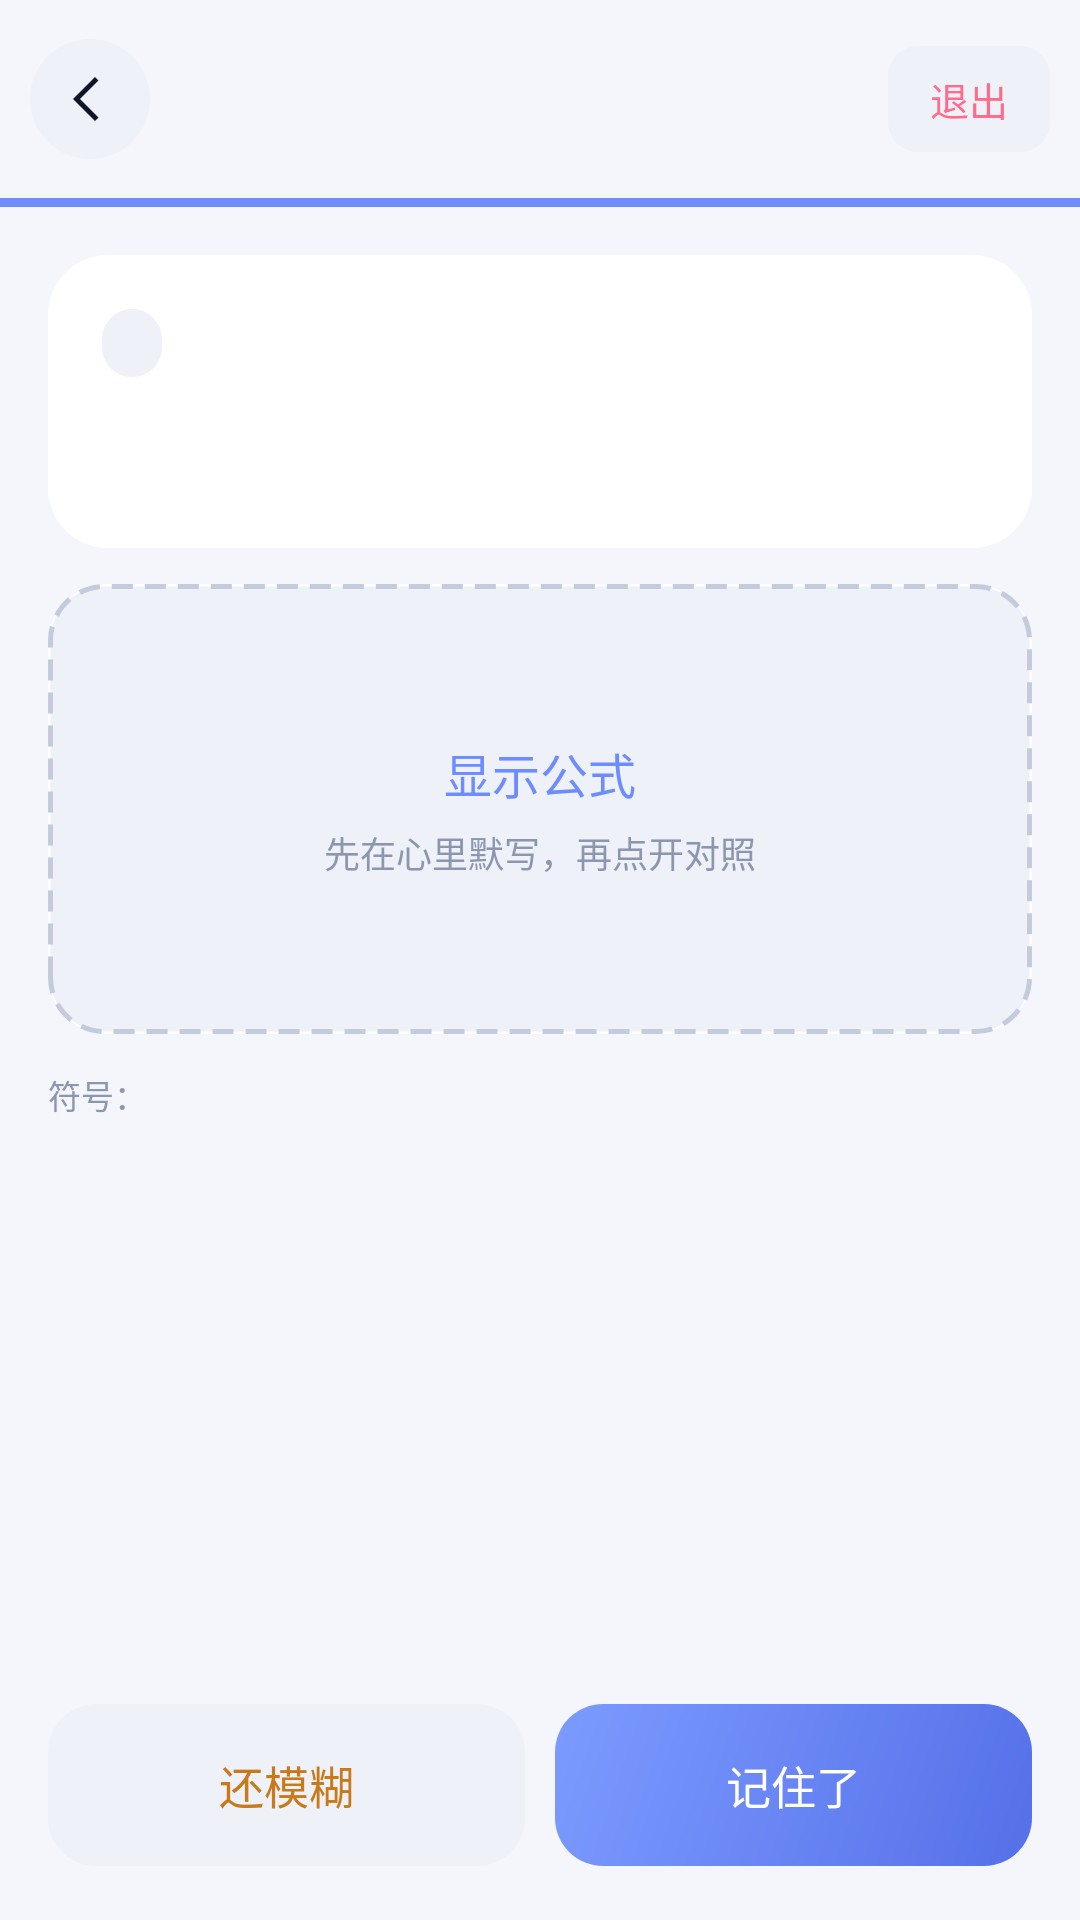

Produce the Android XML layout that renders to this screen, including the resource entries it uses.
<!-- AndroidManifest.xml: application theme Theme.Checkin -->
<!-- res/layout/activity_formula.xml -->
<?xml version="1.0" encoding="utf-8"?>
<LinearLayout xmlns:android="http://schemas.android.com/apk/res/android"
    android:layout_width="match_parent"
    android:layout_height="match_parent"
    android:background="?attr/pageFill"
    android:orientation="vertical">

    
    <LinearLayout
        android:layout_width="match_parent"
        android:layout_height="wrap_content"
        android:gravity="center_vertical"
        android:orientation="horizontal"
        android:paddingHorizontal="10dp"
        android:paddingVertical="12dp">

        <ImageView
            android:id="@+id/btnBack"
            android:layout_width="40dp"
            android:layout_height="40dp"
            android:layout_marginEnd="6dp"
            android:background="@drawable/bg_circle_soft"
            android:contentDescription="@string/back"
            android:padding="10dp"
            android:src="@drawable/ic_back"
            app:tint="@color/ink"
            xmlns:app="http://schemas.android.com/apk/res-auto" />

        <LinearLayout
            android:layout_width="0dp"
            android:layout_height="wrap_content"
            android:layout_weight="1"
            android:orientation="vertical">

            <TextView
                android:id="@+id/modeText"
                android:layout_width="wrap_content"
                android:layout_height="wrap_content"
                android:fontFamily="sans-serif-medium"
                android:textColor="@color/ink"
                android:textSize="17sp" />

            <TextView
                android:id="@+id/progressText"
                style="@style/TextDim"
                android:layout_width="wrap_content"
                android:layout_height="wrap_content"
                android:layout_marginTop="3dp" />
        </LinearLayout>

        <TextView
            android:id="@+id/btnExit"
            android:layout_width="wrap_content"
            android:layout_height="wrap_content"
            android:background="@drawable/bg_pill_soft"
            android:paddingHorizontal="14dp"
            android:paddingVertical="8dp"
            android:text="@string/exit"
            android:textColor="@color/rose"
            android:textSize="13sp" />
    </LinearLayout>

    <View
        android:id="@+id/progressBar"
        android:layout_width="match_parent"
        android:layout_height="3dp"
        android:background="@color/accent" />

    <ScrollView
        android:layout_width="match_parent"
        android:layout_height="0dp"
        android:layout_weight="1"
        android:clipToPadding="false"
        android:paddingHorizontal="16dp"
        android:paddingTop="16dp">

        <LinearLayout
            android:layout_width="match_parent"
            android:layout_height="wrap_content"
            android:orientation="vertical">

            
            <LinearLayout
                android:layout_width="match_parent"
                android:layout_height="wrap_content"
                android:background="@drawable/bg_card"
                android:orientation="vertical"
                android:padding="18dp">

                <TextView
                    android:id="@+id/categoryText"
                    android:layout_width="wrap_content"
                    android:layout_height="wrap_content"
                    android:background="@drawable/bg_pill_soft"
                    android:paddingHorizontal="10dp"
                    android:paddingVertical="4dp"
                    android:textColor="@color/accent"
                    android:textSize="11sp" />

                <TextView
                    android:id="@+id/askText"
                    android:layout_width="match_parent"
                    android:layout_height="wrap_content"
                    android:layout_marginTop="12dp"
                    android:fontFamily="sans-serif-medium"
                    android:lineSpacingExtra="4dp"
                    android:textColor="@color/ink"
                    android:textSize="20sp" />

                <TextView
                    android:id="@+id/givenText"
                    android:layout_width="match_parent"
                    android:layout_height="wrap_content"
                    android:layout_marginTop="8dp"
                    android:textColor="@color/ink_sub"
                    android:textSize="13sp"
                    android:visibility="gone" />
            </LinearLayout>

            
            <FrameLayout
                android:layout_width="match_parent"
                android:layout_height="wrap_content"
                android:layout_marginTop="12dp">

                <LinearLayout
                    android:id="@+id/answerCard"
                    android:layout_width="match_parent"
                    android:layout_height="wrap_content"
                    android:background="@drawable/bg_card"
                    android:minHeight="150dp"
                    android:orientation="vertical"
                    android:padding="18dp">

                    <TextView
                        style="@style/TextDim"
                        android:layout_width="wrap_content"
                        android:layout_height="wrap_content"
                        android:text="@string/formula_answer" />

                    <com.gongkao.checkin.view.FormulaView
                        android:id="@+id/formulaView"
                        android:layout_width="match_parent"
                        android:layout_height="wrap_content"
                        android:layout_marginTop="14dp" />

                    <TextView
                        android:id="@+id/tipText"
                        android:layout_width="match_parent"
                        android:layout_height="wrap_content"
                        android:layout_marginTop="16dp"
                        android:background="@drawable/bg_pill_soft"
                        android:padding="12dp"
                        android:textColor="@color/ink_sub"
                        android:textSize="13sp"
                        android:visibility="gone" />
                </LinearLayout>

                
                <LinearLayout
                    android:id="@+id/cover"
                    android:layout_width="match_parent"
                    android:layout_height="match_parent"
                    android:background="@drawable/bg_dash"
                    android:gravity="center"
                    android:orientation="vertical">

                    <TextView
                        android:layout_width="wrap_content"
                        android:layout_height="wrap_content"
                        android:fontFamily="sans-serif-medium"
                        android:text="@string/formula_reveal"
                        android:textColor="@color/accent"
                        android:textSize="16sp" />

                    <TextView
                        style="@style/TextDim"
                        android:layout_width="wrap_content"
                        android:layout_height="wrap_content"
                        android:layout_marginTop="6dp"
                        android:text="@string/formula_reveal_hint" />
                </LinearLayout>
            </FrameLayout>

            
            <TextView
                android:id="@+id/symbolText"
                android:layout_width="match_parent"
                android:layout_height="wrap_content"
                android:layout_marginTop="12dp"
                android:layout_marginBottom="16dp"
                android:lineSpacingExtra="3dp"
                android:text="@string/formula_symbols_prefix"
                android:textColor="@color/ink_dim"
                android:textSize="11sp" />
        </LinearLayout>
    </ScrollView>

    
    <LinearLayout
        android:id="@+id/judgeRow"
        android:layout_width="match_parent"
        android:layout_height="wrap_content"
        android:orientation="horizontal"
        android:paddingHorizontal="16dp"
        android:paddingTop="10dp"
        android:paddingBottom="18dp">

        <TextView
            android:id="@+id/btnVague"
            style="@style/BtnGhost"
            android:layout_width="0dp"
            android:layout_height="54dp"
            android:layout_weight="1"
            android:text="@string/formula_vague"
            android:textColor="@color/carry_ink" />

        <TextView
            android:id="@+id/btnKnown"
            style="@style/BtnPrimary"
            android:layout_width="0dp"
            android:layout_height="54dp"
            android:layout_marginStart="10dp"
            android:layout_weight="1"
            android:text="@string/formula_known" />
    </LinearLayout>
</LinearLayout>
<!-- resources referenced by this layout -->
<resources>
  <color name="accent">#6C8CFF</color>
  <color name="carry_ink">#C8791A</color>
  <color name="ink">#0E1526</color>
  <color name="ink_dim">#8C97AF</color>
  <color name="ink_sub">#5C6780</color>
  <color name="rose">#FF6B8B</color>
  <!-- drawable bg_card (drawable) -->
  <?xml version="1.0" encoding="utf-8"?>
  <shape xmlns:android="http://schemas.android.com/apk/res/android" android:shape="rectangle">
      <solid android:color="?attr/cardFill" />
      <corners android:radius="20dp" />
      <stroke
          android:width="?attr/cardStrokeWidth"
          android:color="?attr/cardStroke" />
  </shape>
  <!-- drawable bg_circle_soft (drawable) -->
  <?xml version="1.0" encoding="utf-8"?>
  <shape xmlns:android="http://schemas.android.com/apk/res/android" android:shape="oval">
      <solid android:color="@color/surface_alt" />
  </shape>
  <!-- drawable bg_dash (drawable) -->
  <?xml version="1.0" encoding="utf-8"?>
  <shape xmlns:android="http://schemas.android.com/apk/res/android" android:shape="rectangle">
      <corners android:radius="18dp" />
      
      <solid android:color="@color/surface_alt" />
      <stroke
          android:width="1.5dp"
          android:color="#C3CBDC"
          android:dashGap="4dp"
          android:dashWidth="7dp" />
  </shape>
  <!-- drawable bg_pill_soft (drawable) -->
  <?xml version="1.0" encoding="utf-8"?>
  <shape xmlns:android="http://schemas.android.com/apk/res/android" android:shape="rectangle">
      <solid android:color="?attr/softFill" />
      <corners android:radius="10dp" />
  </shape>
  <!-- drawable ic_back (drawable) -->
  <vector xmlns:android="http://schemas.android.com/apk/res/android"
      android:width="24dp" android:height="24dp"
      android:viewportWidth="24" android:viewportHeight="24"
      android:tint="#0E1526">
      <path android:fillColor="@android:color/white"
          android:pathData="M15.4,4.6l-1.4,-1.4l-8.8,8.8l8.8,8.8l1.4,-1.4l-7.4,-7.4z" />
  </vector>
  <string name="back">返回</string>
  <string name="exit">退出</string>
  <string name="formula_answer">公式</string>
  <string name="formula_known">记住了</string>
  <string name="formula_reveal">显示公式</string>
  <string name="formula_reveal_hint">先在心里默写，再点开对照</string>
  <string name="formula_symbols_prefix">符号：</string>
  <string name="formula_vague">还模糊</string>
  <style name="BtnGhost">
          <item name="android:layout_width">match_parent</item>
          <item name="android:layout_height">48dp</item>
          <item name="android:background">@drawable/bg_btn_ghost</item>
          <item name="android:gravity">center</item>
          <item name="android:textColor">@color/accent</item>
          <item name="android:textSize">15sp</item>
          <item name="android:fontFamily">sans-serif-medium</item>
      </style>
  <style name="BtnPrimary">
          <item name="android:layout_width">match_parent</item>
          <item name="android:layout_height">48dp</item>
          <item name="android:background">@drawable/bg_btn_primary</item>
          <item name="android:gravity">center</item>
          <item name="android:textColor">#FFFFFF</item>
          <item name="android:textSize">15sp</item>
          <item name="android:fontFamily">sans-serif-medium</item>
      </style>
  <style name="TextDim">
          <item name="android:textColor">@color/ink_dim</item>
          <item name="android:textSize">12sp</item>
      </style>
  <color name="surface_alt">#EEF1F8</color>
  <!-- drawable bg_btn_ghost (drawable) -->
  <?xml version="1.0" encoding="utf-8"?>
  <ripple xmlns:android="http://schemas.android.com/apk/res/android"
      android:color="#256C8CFF">
      <item>
          <shape android:shape="rectangle">
              <corners android:radius="16dp" />
              <solid android:color="@color/surface_alt" />
          </shape>
      </item>
  </ripple>
  <color name="accent_deep">#4A63D8</color>
  <color name="teal">#35D0BA</color>
  <color name="bg">#F4F6FB</color>
  <color name="surface">#FFFFFF</color>
  <color name="transparent">#00000000</color>
</resources>
